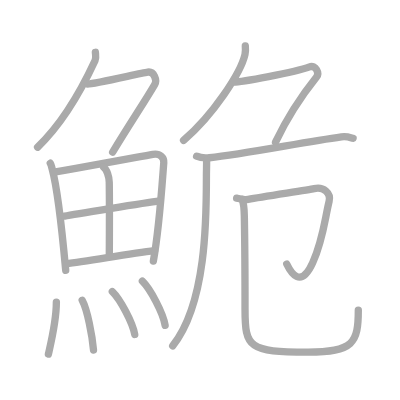
t = 0.00 s
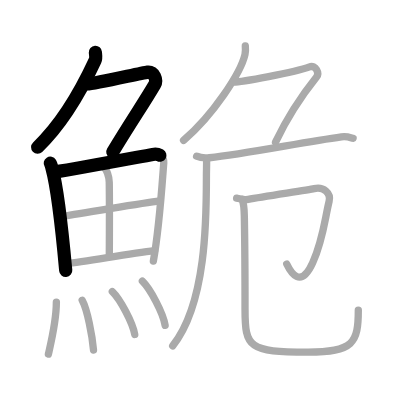
t = 3.50 s
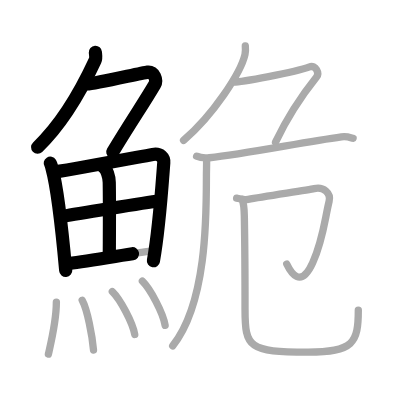
t = 6.75 s
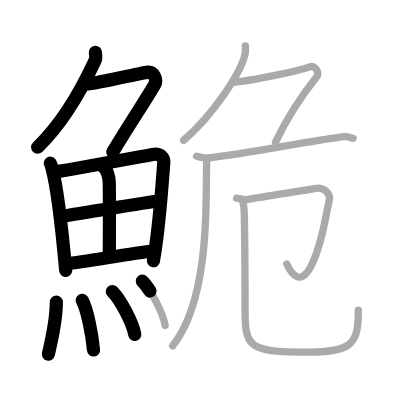
t = 10.25 s
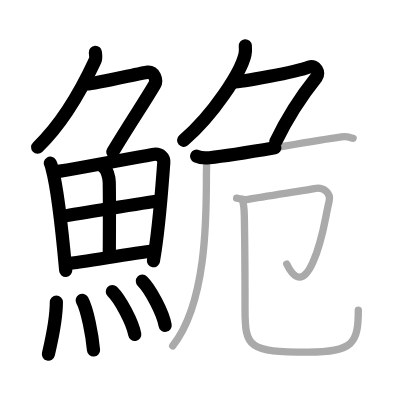
t = 13.50 s
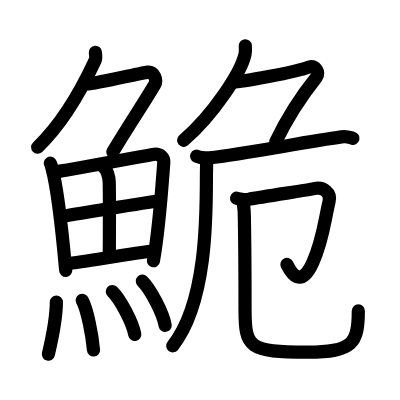
t = 17.00 s

The animated SVG that drew these frames (rendered in a browser with its animation timeline set to each time). Animation: 17 SMIL elements (animate=17); one cycle of 17.00 s.

<?xml version="1.0" standalone="no"?>
<!DOCTYPE svg PUBLIC "-//W3C//DTD SVG 1.1//EN"   "http://www.w3.org/Graphics/SVG/1.1/DTD/svg11.dtd">
<svg width="400px" height="400px"  version="1.1" xmlns="http://www.w3.org/2000/svg">
  <defs>
    <marker id="Triangle" viewBox="0 0 10 10" refX="0" refY="5" markerUnits="strokeWidth" markerWidth="3" style="stroke-opacity:0%;fill:#aaaaaa;" markerHeight="2" orient="auto">
      <path d="M 0 0 L 10 5 L 0 10 z" />
    </marker>
    
    <marker id="Arrow" viewBox="0 0 10 10" refX="5" refY="5" markerUnits="strokeWidth" markerWidth="1.8" style="stroke-opacity:0%;fill:#770000;" markerHeight="2" orient="auto">
      <path d="M 0 4 L 6 4 L 4 1 L 10 5 L 4 9 L 6 6 L 0 6 z" />
        <circle cx="5" cy="5" r="5" />
      </marker>
    
    <marker id="TriangleRed" viewBox="0 0 10 10" refX="0" refY="5" markerUnits="strokeWidth" markerWidth="3" style="stroke-opacity:0%;fill:#CC0000;" markerHeight="2" orient="auto">
      <path d="M 0 0 L 10 5 L 0 10 z" />
    </marker>
    
    <marker id="ArrowRed" viewBox="0 0 10 10" refX="5" refY="5" markerUnits="strokeWidth" markerWidth="1.8" style="stroke-opacity:0%;fill:#CC0000;" markerHeight="2" orient="auto">
      <path d="M 0 4 L 6 4 L 4 1 L 10 5 L 4 9 L 6 6 L 0 6 z" />
        <circle cx="5" cy="5" r="5" />
      </marker>
    
  </defs>
  
  <path style="fill:#ffffff; fill-opacity:100%; fill-rule:evenodd; stroke-width:0;" d="M 0 0 L 400px 0 L 400px 400px L 0 400px L 0 0" />

  <g transform="scale(3.6697247706422 3.6697247706422)">
<path style="fill:none; fill-opacity:0%; fill-rule:evenodd; stroke:#aaaaaa; stroke-opacity:100%; stroke-width: 1.5pt; stroke-linejoin:round; stroke-linecap:round;" d="M25.99 14.25c0.04 0.56 0.26 1.51-0.08 2.26c-2.66 5.74-7.66 15.99-15.67 23.61"></path>
<path style="fill:none; fill-opacity:0%; fill-rule:evenodd; stroke:#aaaaaa; stroke-opacity:100%; stroke-width: 1.5pt; stroke-linejoin:round; stroke-linecap:round;" d="M23.89 22.88c1.93 0 14.32-2.94 16.35-3.23c1.74-0.25 2.63 2.17 1.91 3.4c-3.05 5.19-6.48 10.16-11.45 18.4"></path>
<path style="fill:none; fill-opacity:0%; fill-rule:evenodd; stroke:#aaaaaa; stroke-opacity:100%; stroke-width: 1.5pt; stroke-linejoin:round; stroke-linecap:round;" d="M13.7 44.48c0.31 0.49 0.31 0.83 0.48 1.44c1.39 5.05 2.87 18.34 3.73 27.77"></path>
<path style="fill:none; fill-opacity:0%; fill-rule:evenodd; stroke:#aaaaaa; stroke-opacity:100%; stroke-width: 1.5pt; stroke-linejoin:round; stroke-linecap:round;" d="M14.72 46.9c7.49-1.22 21.31-3.81 26.91-4.83c2.05-0.38 3.11 0.95 3 2.28c-0.39 4.88-1.19 17.68-2.84 26.81"></path>
<path style="fill:none; fill-opacity:0%; fill-rule:evenodd; stroke:#aaaaaa; stroke-opacity:100%; stroke-width: 1.5pt; stroke-linejoin:round; stroke-linecap:round;" d="M28.25 45.55c0.85 0.61 1.5 2.57 1.52 4.13c0.11 6.9 0.02 16.66 0.02 20.08"></path>
<path style="fill:none; fill-opacity:0%; fill-rule:evenodd; stroke:#aaaaaa; stroke-opacity:100%; stroke-width: 1.5pt; stroke-linejoin:round; stroke-linecap:round;" d="M17.59 58.88c2.44-0.47 21.91-3.63 25.9-4.16"></path>
<path style="fill:none; fill-opacity:0%; fill-rule:evenodd; stroke:#aaaaaa; stroke-opacity:100%; stroke-width: 1.5pt; stroke-linejoin:round; stroke-linecap:round;" d="M18.04 71.85c5.39-0.52 16.65-2.69 24.1-3.53"></path>
<path style="fill:none; fill-opacity:0%; fill-rule:evenodd; stroke:#aaaaaa; stroke-opacity:100%; stroke-width: 1.5pt; stroke-linejoin:round; stroke-linecap:round;" d="M15.36 82.32c0 5.32-1.83 12.66-2.17 14.18"></path>
<path style="fill:none; fill-opacity:0%; fill-rule:evenodd; stroke:#aaaaaa; stroke-opacity:100%; stroke-width: 1.5pt; stroke-linejoin:round; stroke-linecap:round;" d="M22.4 81.83c1.4 2.55 2.73 9.57 3.08 13.54"></path>
<path style="fill:none; fill-opacity:0%; fill-rule:evenodd; stroke:#aaaaaa; stroke-opacity:100%; stroke-width: 1.5pt; stroke-linejoin:round; stroke-linecap:round;" d="M30.61 79.44c2.15 2.07 5.56 8.5 6.11 11.71"></path>
<path style="fill:none; fill-opacity:0%; fill-rule:evenodd; stroke:#aaaaaa; stroke-opacity:100%; stroke-width: 1.5pt; stroke-linejoin:round; stroke-linecap:round;" d="M38.8 76.62c2.19 2.12 5.65 8.73 6.2 12.03"></path>
<path style="fill:none; fill-opacity:0%; fill-rule:evenodd; stroke:#aaaaaa; stroke-opacity:100%; stroke-width: 1.5pt; stroke-linejoin:round; stroke-linecap:round;" d="M66.85 12.5c0.05 0.58 0.1 1.5-0.09 2.34c-1.12 4.92-8.61 16.44-16.74 23.41"></path>
<path style="fill:none; fill-opacity:0%; fill-rule:evenodd; stroke:#aaaaaa; stroke-opacity:100%; stroke-width: 1.5pt; stroke-linejoin:round; stroke-linecap:round;" d="M63.67 22.38c1.93 0 16.58-2.63 20.68-4.15c1.65-0.61 2.78 1.67 1.91 2.76c-4.01 5-7.96 11-11.18 17.75"></path>
<path style="fill:none; fill-opacity:0%; fill-rule:evenodd; stroke:#aaaaaa; stroke-opacity:100%; stroke-width: 1.5pt; stroke-linejoin:round; stroke-linecap:round;" d="M53.58 42.57c0.91 0.41 2.57 0.5 3.47 0.41c9.45-0.98 25.45-4.23 36-5.69c1.51-0.21 2.42 0.2 3.17 0.4"></path>
<path style="fill:none; fill-opacity:0%; fill-rule:evenodd; stroke:#aaaaaa; stroke-opacity:100%; stroke-width: 1.5pt; stroke-linejoin:round; stroke-linecap:round;" d="M56.3 43.67c0.03 1.21-0.05 2.61-0.05 4.35c0 11.48 0 34.73-9.19 46.22"></path>
<path style="fill:none; fill-opacity:0%; fill-rule:evenodd; stroke:#aaaaaa; stroke-opacity:100%; stroke-width: 1.5pt; stroke-linejoin:round; stroke-linecap:round;" d="M64.48 54c0.63 0.12 1.89 0.57 3.15 0.33c4.37-0.83 16.41-2.55 17.96-2.92c2.54-0.6 4.66 1.12 4.09 3.48C88.5 59.75 88 65.5 85.21 71.6c-3.3 7.23-5.96 2.65-7.08 0.34"></path>
<path style="fill:none; fill-opacity:0%; fill-rule:evenodd; stroke:#aaaaaa; stroke-opacity:100%; stroke-width: 1.5pt; stroke-linejoin:round; stroke-linecap:round;" d="M65.95 54.3c0.62 1.36 0.61 2.97 0.64 5.07c0.17 9.38 0.18 18.5 0.18 24.88c0 10.5 0.97 11.71 17.18 11.71c12.3 0 13.69-2.46 13.69-11.46"></path>

<path style="fill:none; fill-opacity:0%; fill-rule:evenodd; stroke:#000000; stroke-opacity:100%; stroke-width: 2.7pt; stroke-linejoin:round; stroke-linecap:round;" d="M25.99 14.25c0.04 0.56 0.26 1.51-0.08 2.26c-2.66 5.74-7.66 15.99-15.67 23.61" pathLength="100" stroke-dashoffset="100" stroke-dasharray="100 105"><animate id="dashAnim1" attributeName="stroke-dashoffset" from="100" to="0" dur="1s" calcMode="linear" fill="freeze"/></path>
<path style="fill:none; fill-opacity:0%; fill-rule:evenodd; stroke:#000000; stroke-opacity:100%; stroke-width: 2.7pt; stroke-linejoin:round; stroke-linecap:round;" d="M23.89 22.88c1.93 0 14.32-2.94 16.35-3.23c1.74-0.25 2.63 2.17 1.91 3.4c-3.05 5.19-6.48 10.16-11.45 18.4" pathLength="100" stroke-dashoffset="100" stroke-dasharray="100 105"><animate id="dashAnim2" attributeName="stroke-dashoffset" from="100" to="0" dur="1s" calcMode="linear" begin="dashAnim1.end" fill="freeze"/></path>
<path style="fill:none; fill-opacity:0%; fill-rule:evenodd; stroke:#000000; stroke-opacity:100%; stroke-width: 2.7pt; stroke-linejoin:round; stroke-linecap:round;" d="M13.7 44.48c0.31 0.49 0.31 0.83 0.48 1.44c1.39 5.05 2.87 18.34 3.73 27.77" pathLength="100" stroke-dashoffset="100" stroke-dasharray="100 105"><animate id="dashAnim3" attributeName="stroke-dashoffset" from="100" to="0" dur="1s" calcMode="linear" begin="dashAnim2.end" fill="freeze"/></path>
<path style="fill:none; fill-opacity:0%; fill-rule:evenodd; stroke:#000000; stroke-opacity:100%; stroke-width: 2.7pt; stroke-linejoin:round; stroke-linecap:round;" d="M14.72 46.9c7.49-1.22 21.31-3.81 26.91-4.83c2.05-0.38 3.11 0.95 3 2.28c-0.39 4.88-1.19 17.68-2.84 26.81" pathLength="100" stroke-dashoffset="100" stroke-dasharray="100 105"><animate id="dashAnim4" attributeName="stroke-dashoffset" from="100" to="0" dur="1s" calcMode="linear" begin="dashAnim3.end" fill="freeze"/></path>
<path style="fill:none; fill-opacity:0%; fill-rule:evenodd; stroke:#000000; stroke-opacity:100%; stroke-width: 2.7pt; stroke-linejoin:round; stroke-linecap:round;" d="M28.25 45.55c0.85 0.61 1.5 2.57 1.52 4.13c0.11 6.9 0.02 16.66 0.02 20.08" pathLength="100" stroke-dashoffset="100" stroke-dasharray="100 105"><animate id="dashAnim5" attributeName="stroke-dashoffset" from="100" to="0" dur="1s" calcMode="linear" begin="dashAnim4.end" fill="freeze"/></path>
<path style="fill:none; fill-opacity:0%; fill-rule:evenodd; stroke:#000000; stroke-opacity:100%; stroke-width: 2.7pt; stroke-linejoin:round; stroke-linecap:round;" d="M17.59 58.88c2.44-0.47 21.91-3.63 25.9-4.16" pathLength="100" stroke-dashoffset="100" stroke-dasharray="100 105"><animate id="dashAnim6" attributeName="stroke-dashoffset" from="100" to="0" dur="1s" calcMode="linear" begin="dashAnim5.end" fill="freeze"/></path>
<path style="fill:none; fill-opacity:0%; fill-rule:evenodd; stroke:#000000; stroke-opacity:100%; stroke-width: 2.7pt; stroke-linejoin:round; stroke-linecap:round;" d="M18.04 71.85c5.39-0.52 16.65-2.69 24.1-3.53" pathLength="100" stroke-dashoffset="100" stroke-dasharray="100 105"><animate id="dashAnim7" attributeName="stroke-dashoffset" from="100" to="0" dur="1s" calcMode="linear" begin="dashAnim6.end" fill="freeze"/></path>
<path style="fill:none; fill-opacity:0%; fill-rule:evenodd; stroke:#000000; stroke-opacity:100%; stroke-width: 2.7pt; stroke-linejoin:round; stroke-linecap:round;" d="M15.36 82.32c0 5.32-1.83 12.66-2.17 14.18" pathLength="100" stroke-dashoffset="100" stroke-dasharray="100 105"><animate id="dashAnim8" attributeName="stroke-dashoffset" from="100" to="0" dur="1s" calcMode="linear" begin="dashAnim7.end" fill="freeze"/></path>
<path style="fill:none; fill-opacity:0%; fill-rule:evenodd; stroke:#000000; stroke-opacity:100%; stroke-width: 2.7pt; stroke-linejoin:round; stroke-linecap:round;" d="M22.4 81.83c1.4 2.55 2.73 9.57 3.08 13.54" pathLength="100" stroke-dashoffset="100" stroke-dasharray="100 105"><animate id="dashAnim9" attributeName="stroke-dashoffset" from="100" to="0" dur="1s" calcMode="linear" begin="dashAnim8.end" fill="freeze"/></path>
<path style="fill:none; fill-opacity:0%; fill-rule:evenodd; stroke:#000000; stroke-opacity:100%; stroke-width: 2.7pt; stroke-linejoin:round; stroke-linecap:round;" d="M30.61 79.44c2.15 2.07 5.56 8.5 6.11 11.71" pathLength="100" stroke-dashoffset="100" stroke-dasharray="100 105"><animate id="dashAnim10" attributeName="stroke-dashoffset" from="100" to="0" dur="1s" calcMode="linear" begin="dashAnim9.end" fill="freeze"/></path>
<path style="fill:none; fill-opacity:0%; fill-rule:evenodd; stroke:#000000; stroke-opacity:100%; stroke-width: 2.7pt; stroke-linejoin:round; stroke-linecap:round;" d="M38.8 76.62c2.19 2.12 5.65 8.73 6.2 12.03" pathLength="100" stroke-dashoffset="100" stroke-dasharray="100 105"><animate id="dashAnim11" attributeName="stroke-dashoffset" from="100" to="0" dur="1s" calcMode="linear" begin="dashAnim10.end" fill="freeze"/></path>
<path style="fill:none; fill-opacity:0%; fill-rule:evenodd; stroke:#000000; stroke-opacity:100%; stroke-width: 2.7pt; stroke-linejoin:round; stroke-linecap:round;" d="M66.85 12.5c0.05 0.58 0.1 1.5-0.09 2.34c-1.12 4.92-8.61 16.44-16.74 23.41" pathLength="100" stroke-dashoffset="100" stroke-dasharray="100 105"><animate id="dashAnim12" attributeName="stroke-dashoffset" from="100" to="0" dur="1s" calcMode="linear" begin="dashAnim11.end" fill="freeze"/></path>
<path style="fill:none; fill-opacity:0%; fill-rule:evenodd; stroke:#000000; stroke-opacity:100%; stroke-width: 2.7pt; stroke-linejoin:round; stroke-linecap:round;" d="M63.67 22.38c1.93 0 16.58-2.63 20.68-4.15c1.65-0.61 2.78 1.67 1.91 2.76c-4.01 5-7.96 11-11.18 17.75" pathLength="100" stroke-dashoffset="100" stroke-dasharray="100 105"><animate id="dashAnim13" attributeName="stroke-dashoffset" from="100" to="0" dur="1s" calcMode="linear" begin="dashAnim12.end" fill="freeze"/></path>
<path style="fill:none; fill-opacity:0%; fill-rule:evenodd; stroke:#000000; stroke-opacity:100%; stroke-width: 2.7pt; stroke-linejoin:round; stroke-linecap:round;" d="M53.58 42.57c0.91 0.41 2.57 0.5 3.47 0.41c9.45-0.98 25.45-4.23 36-5.69c1.51-0.21 2.42 0.2 3.17 0.4" pathLength="100" stroke-dashoffset="100" stroke-dasharray="100 105"><animate id="dashAnim14" attributeName="stroke-dashoffset" from="100" to="0" dur="1s" calcMode="linear" begin="dashAnim13.end" fill="freeze"/></path>
<path style="fill:none; fill-opacity:0%; fill-rule:evenodd; stroke:#000000; stroke-opacity:100%; stroke-width: 2.7pt; stroke-linejoin:round; stroke-linecap:round;" d="M56.3 43.67c0.03 1.21-0.05 2.61-0.05 4.35c0 11.48 0 34.73-9.19 46.22" pathLength="100" stroke-dashoffset="100" stroke-dasharray="100 105"><animate id="dashAnim15" attributeName="stroke-dashoffset" from="100" to="0" dur="1s" calcMode="linear" begin="dashAnim14.end" fill="freeze"/></path>
<path style="fill:none; fill-opacity:0%; fill-rule:evenodd; stroke:#000000; stroke-opacity:100%; stroke-width: 2.7pt; stroke-linejoin:round; stroke-linecap:round;" d="M64.48 54c0.63 0.12 1.89 0.57 3.15 0.33c4.37-0.83 16.41-2.55 17.96-2.92c2.54-0.6 4.66 1.12 4.09 3.48C88.5 59.75 88 65.5 85.21 71.6c-3.3 7.23-5.96 2.65-7.08 0.34" pathLength="100" stroke-dashoffset="100" stroke-dasharray="100 105"><animate id="dashAnim16" attributeName="stroke-dashoffset" from="100" to="0" dur="1s" calcMode="linear" begin="dashAnim15.end" fill="freeze"/></path>
<path style="fill:none; fill-opacity:0%; fill-rule:evenodd; stroke:#000000; stroke-opacity:100%; stroke-width: 2.7pt; stroke-linejoin:round; stroke-linecap:round;" d="M65.95 54.3c0.62 1.36 0.61 2.97 0.64 5.07c0.17 9.38 0.18 18.5 0.18 24.88c0 10.5 0.97 11.71 17.18 11.71c12.3 0 13.69-2.46 13.69-11.46" pathLength="100" stroke-dashoffset="100" stroke-dasharray="100 105"><animate id="dashAnim17" attributeName="stroke-dashoffset" from="100" to="0" dur="1s" calcMode="linear" begin="dashAnim16.end" fill="freeze"/></path>

</g>

</svg>  
          
